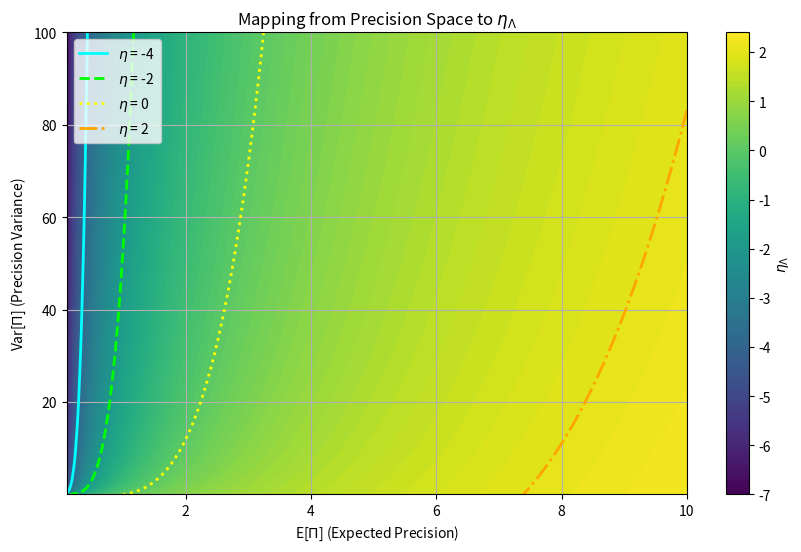
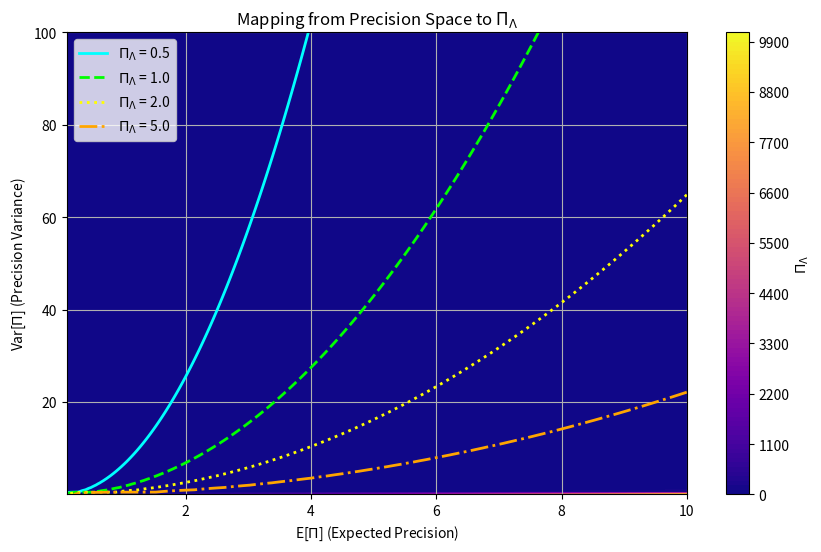
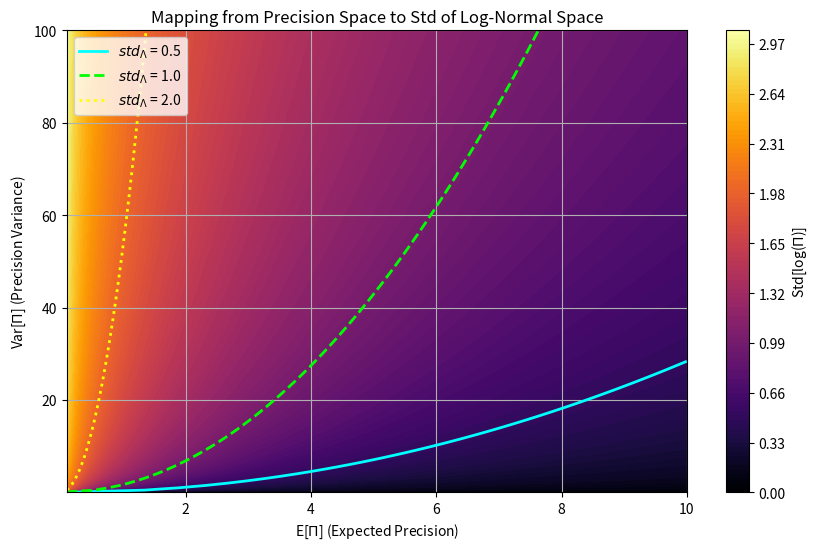

Source code (Python) for these figures, in order:
from pathlib import Path

import matplotlib.pyplot as plt
from matplotlib.lines import Line2D
import numpy as np


def compute_precision_to_log_grid(
    expected_precision_range=(0.1, 10.0),
    precision_variance_range=(0.01, 100.0),
    points=200,
):
    E_vals = np.linspace(*expected_precision_range, points)
    Var_vals = np.linspace(*precision_variance_range, points)
    E_grid, Var_grid = np.meshgrid(E_vals, Var_vals)
    pi_grid = 1 / np.log(1 + Var_grid / E_grid**2)
    eta_grid = np.log(E_grid) - 0.5 * np.log(1 + Var_grid / E_grid**2)
    std_log_space = np.sqrt(1 / pi_grid)
    return E_grid, Var_grid, eta_grid, pi_grid, std_log_space


def save_precision_to_log_plots(output_dir="."):
    output = Path(output_dir)
    output.mkdir(parents=True, exist_ok=True)
    E_grid, Var_grid, eta_grid, pi_grid, std_log_space = compute_precision_to_log_grid()

    saved = [
        _save_contour(
            E_grid,
            Var_grid,
            eta_grid,
            levels=[-4, -2, 0, 2, 4],
            filename=output / "lambda_eta.pdf",
            title=r"Mapping from Precision Space to $\eta_\Lambda$",
            colorbar_label=r"$\eta_\Lambda$",
            x_label=r"E[$\Pi$] (Expected Precision)",
            y_label=r"Var[$\Pi$] (Precision Variance)",
            legend_label=lambda level: rf"$\eta$ = {level}",
            cmap="viridis",
        ),
        _save_contour(
            E_grid,
            Var_grid,
            pi_grid,
            levels=[0.1, 0.5, 1.0, 2.0, 5.0],
            filename=output / "lambda_precision.pdf",
            title=r"Mapping from Precision Space to $\Pi_\Lambda$",
            colorbar_label=r"$\Pi_\Lambda$",
            x_label=r"E[$\Pi$] (Expected Precision)",
            y_label=r"Var[$\Pi$] (Precision Variance)",
            legend_label=lambda level: rf"$\Pi_\Lambda$ = {level}",
            cmap="plasma",
        ),
        _save_contour(
            E_grid,
            Var_grid,
            std_log_space,
            levels=[0.5, 1.0, 2.0, 4.0, 8.0],
            filename=output / "lambda_std.pdf",
            title=r"Mapping from Precision Space to Std of Log-Normal Space",
            colorbar_label=r"Std[log($\Pi$)]",
            x_label=r"E[$\Pi$] (Expected Precision)",
            y_label=r"Var[$\Pi$] (Precision Variance)",
            legend_label=lambda level: rf"$std_\Lambda$ = {level}",
            cmap="inferno",
        ),
    ]
    return saved


def _save_contour(
    x_grid,
    y_grid,
    z_grid,
    *,
    levels,
    filename,
    title,
    colorbar_label,
    x_label,
    y_label,
    legend_label,
    cmap,
):
    colors = ["cyan", "lime", "yellow", "orange", "white"]
    linestyles = ["-", "--", ":", "-.", "-"]
    valid_levels = [level for level in levels if z_grid.min() <= level <= z_grid.max()]

    fig, ax = plt.subplots(figsize=(10, 6))
    contour = ax.contourf(x_grid, y_grid, z_grid, levels=100, cmap=cmap)
    legend_lines = []
    for level, color, linestyle in zip(valid_levels, colors, linestyles):
        ax.contour(x_grid, y_grid, z_grid, levels=[level], colors=color, linestyles=linestyle, linewidths=2)
        legend_lines.append(Line2D([0], [0], color=color, linestyle=linestyle, linewidth=2, label=legend_label(level)))
    if legend_lines:
        ax.legend(handles=legend_lines, loc="upper left", fontsize=10)
    fig.colorbar(contour, ax=ax, label=colorbar_label)
    ax.set_title(title)
    ax.set_xlabel(x_label)
    ax.set_ylabel(y_label)
    ax.grid(True)
    fig.savefig(filename, bbox_inches="tight", pad_inches=0)
    plt.close(fig)
    return filename


if __name__ == "__main__":
    save_precision_to_log_plots()
